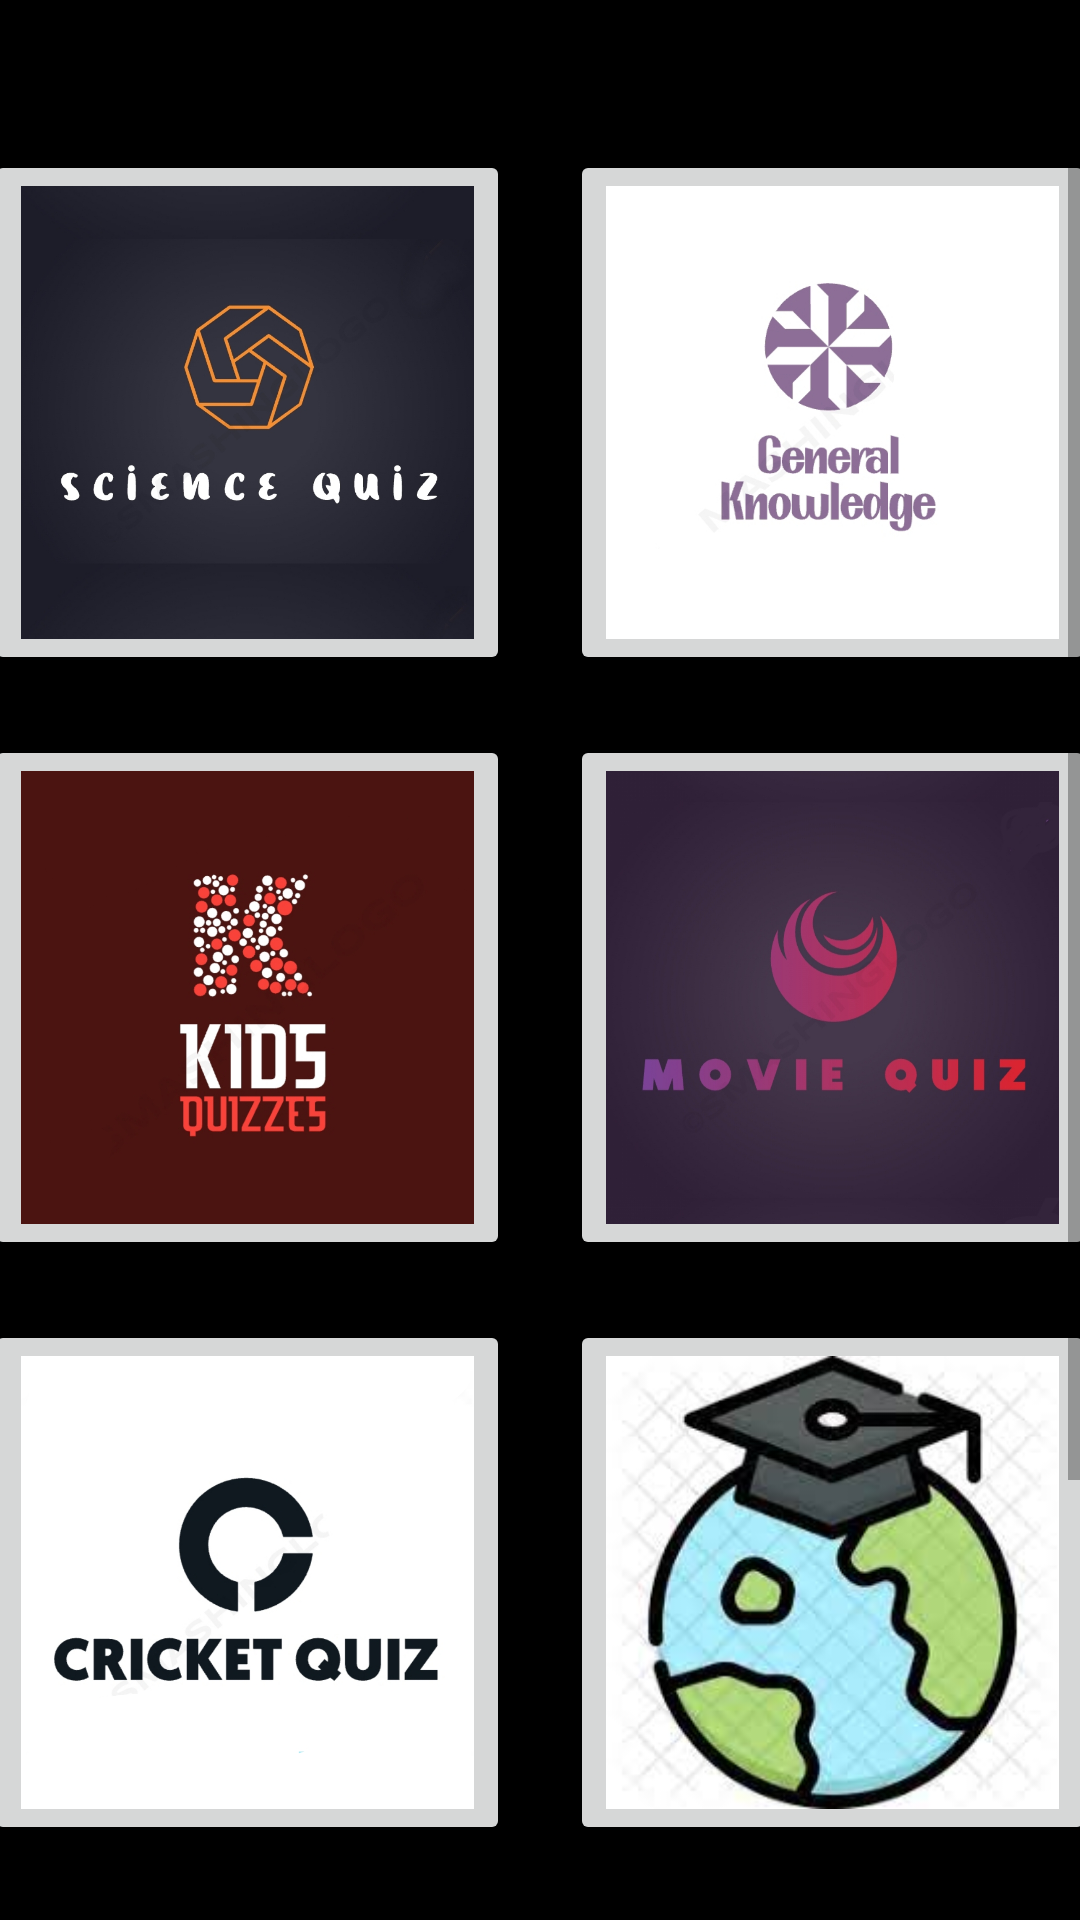

Produce the Android XML layout that renders to this screen, including the resource entries it uses.
<!-- AndroidManifest.xml: application theme Theme.QuizGame -->
<!-- res/layout/fragment_home1.xml -->
<?xml version="1.0" encoding="utf-8"?>
<FrameLayout xmlns:android="http://schemas.android.com/apk/res/android"
    xmlns:tools="http://schemas.android.com/tools"
    android:layout_width="match_parent"
    android:layout_height="match_parent"
    android:background="@color/black"
    tools:context=".home1">
    <LinearLayout
        android:layout_width="match_parent"
        android:layout_height="wrap_content">
    <ScrollView
            android:layout_width="match_parent"
            android:layout_height="wrap_content">


            <LinearLayout
                android:layout_width="match_parent"
                android:layout_height="match_parent"
                android:orientation="vertical">


                <LinearLayout
                    android:layout_width="match_parent"
                    android:layout_height="wrap_content"
                    android:layout_marginTop="50dp"
                    android:layout_marginBottom="20dp"
                    android:gravity="center"
                    android:orientation="horizontal">


                    <ImageButton
                        android:id="@+id/img1"
                        android:layout_width="175dp"
                        android:layout_height="175dp"
                        android:layout_marginEnd="20dp"
                        android:layout_gravity="center_vertical"
                        android:scaleType="centerInside"
                        android:src="@drawable/m1" />

                    <ImageButton
                        android:id="@+id/img2"
                        android:layout_width="175dp"
                        android:layout_height="175dp"
                        android:layout_gravity="center_vertical"
                        android:scaleType="centerInside"
                        android:src="@drawable/m2" />

                </LinearLayout>

                <LinearLayout
                    android:layout_width="match_parent"
                    android:layout_height="wrap_content"
                    android:gravity="center"
                    android:layout_marginBottom="20dp"
                    android:orientation="horizontal">

                    <ImageButton
                        android:id="@+id/img3"
                        android:layout_width="175dp"
                        android:layout_height="175dp"
                        android:layout_marginEnd="20dp"

                        android:layout_gravity="center_vertical"
                        android:scaleType="centerInside"
                        android:src="@drawable/m3" />

                    <ImageButton
                        android:id="@+id/img4"
                        android:layout_width="175dp"
                        android:layout_height="175dp"
                        android:layout_gravity="center_vertical"
                        android:scaleType="centerInside"
                        android:src="@drawable/m4" />

                </LinearLayout>
                <LinearLayout
                    android:layout_width="match_parent"
                    android:layout_height="wrap_content"
                    android:gravity="center"
                    android:layout_marginBottom="20dp"
                    android:orientation="horizontal">

                    <ImageButton
                        android:id="@+id/img5"
                        android:layout_width="175dp"
                        android:layout_height="175dp"
                        android:layout_marginEnd="20dp"
                        android:layout_gravity="center_vertical"
                        android:scaleType="centerInside"
                        android:src="@drawable/m5" />

                    <ImageButton
                        android:id="@+id/img6"
                        android:layout_width="175dp"
                        android:layout_height="175dp"
                        android:layout_gravity="center_vertical"
                        android:scaleType="centerInside"
                        android:src="@drawable/m6" />

                </LinearLayout>

                <LinearLayout
                    android:layout_width="match_parent"
                    android:layout_height="wrap_content"
                    android:gravity="left"
                    android:layout_marginBottom="20dp"
                    android:orientation="horizontal">

                    <ImageButton
                        android:id="@+id/img7"
                        android:layout_width="175dp"
                        android:layout_height="175dp"
                        android:layout_marginEnd="20dp"
                        android:layout_gravity="center_vertical"
                        android:scaleType="centerInside"
                        android:src="@drawable/cs" />


                </LinearLayout>



            </LinearLayout>
        </ScrollView>
    </LinearLayout>



</FrameLayout>
<!-- resources referenced by this layout -->
<resources>
  <color name="black">#FF000000</color>
  <!-- drawable cs: jpg bitmap (drawable, 183504 bytes) -->
  <!-- drawable m1: jpg bitmap (drawable, 183461 bytes) -->
  <!-- drawable m2: jpg bitmap (drawable, 95062 bytes) -->
  <!-- drawable m3: jpg bitmap (drawable, 124783 bytes) -->
  <!-- drawable m4: jpg bitmap (drawable, 164051 bytes) -->
  <!-- drawable m5: jpg bitmap (drawable, 78744 bytes) -->
  <!-- drawable m6: jpg bitmap (drawable, 8377 bytes) -->
  <style name="Theme.QuizGame" parent="Base.Theme.QuizGame" />
  <style name="Base.Theme.QuizGame" parent="Theme.AppCompat.Light.NoActionBar">
          
          
      </style>
</resources>
